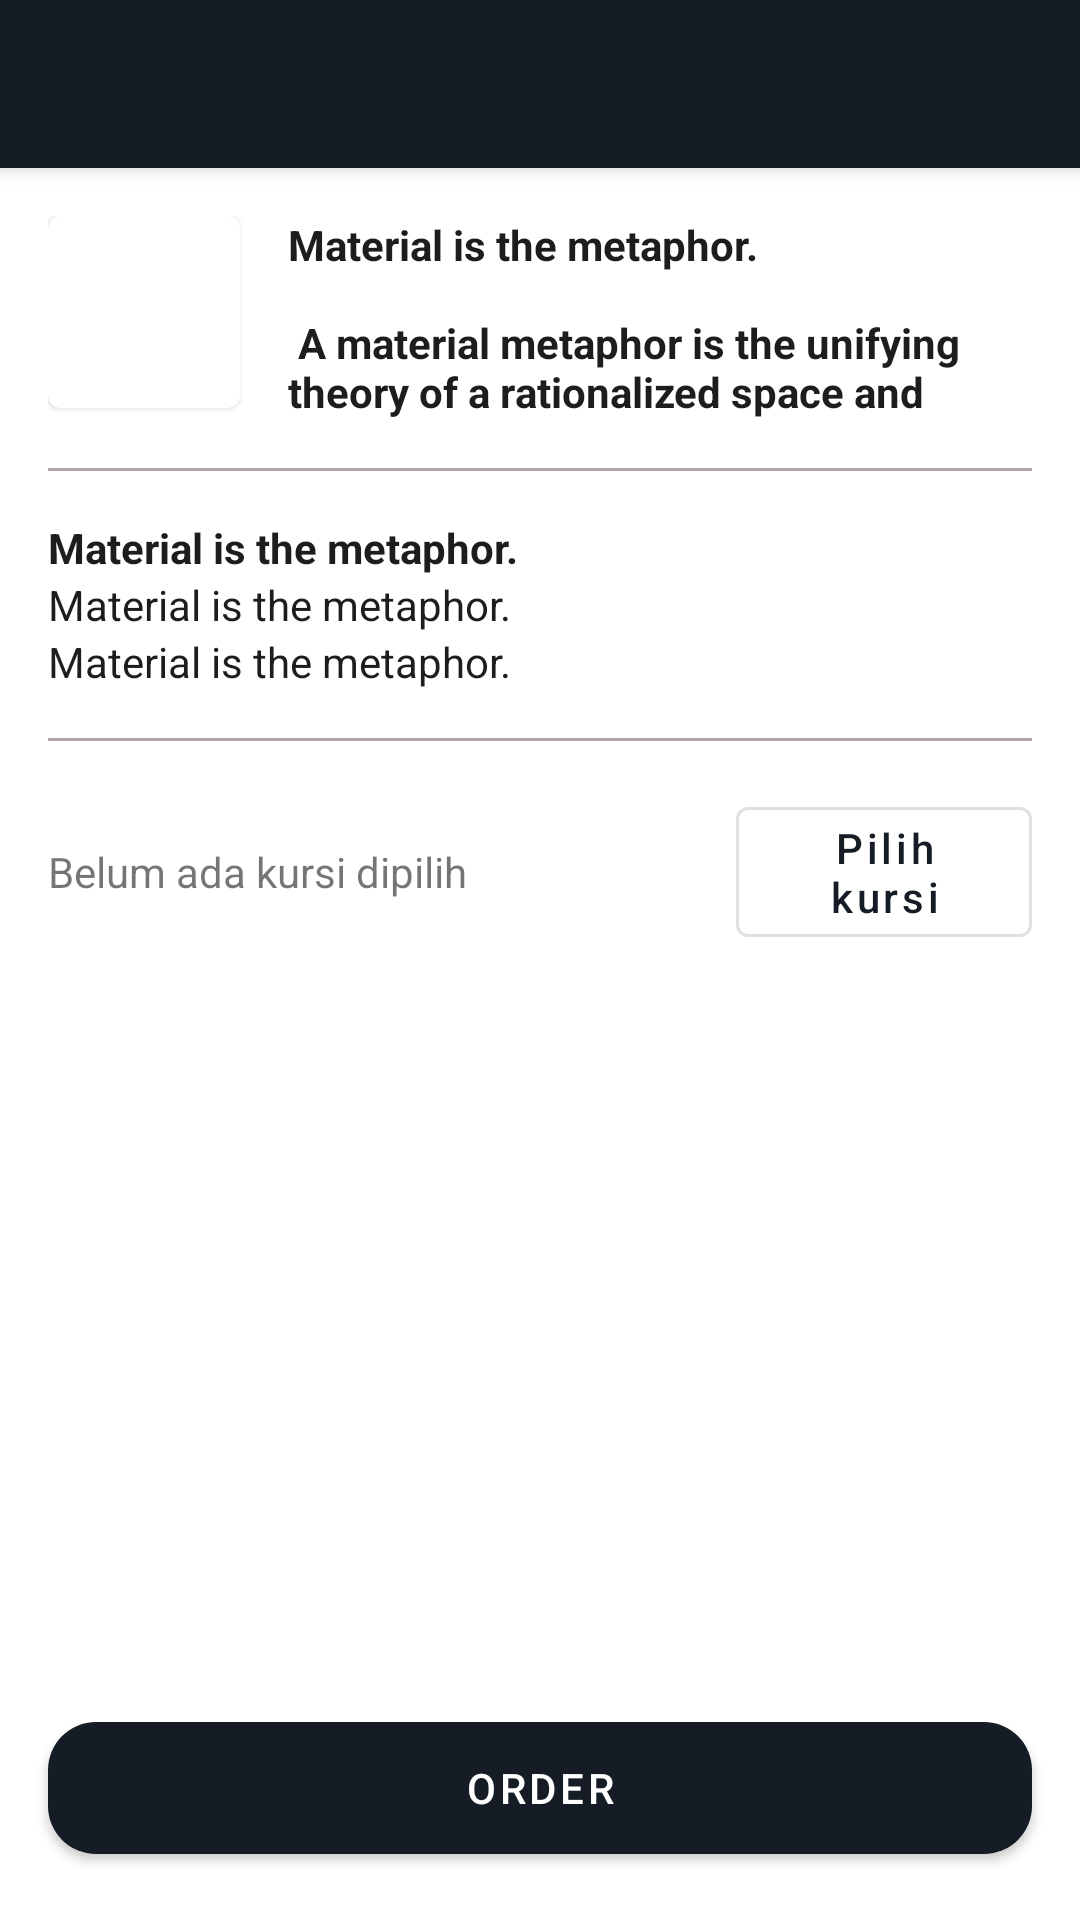

Android layout source for this screen:
<!-- AndroidManifest.xml: activity theme AppTheme.NoActionBar.NoActionBar -->
<!-- res/layout/activity_order.xml -->
<?xml version="1.0" encoding="utf-8"?>
<androidx.coordinatorlayout.widget.CoordinatorLayout xmlns:android="http://schemas.android.com/apk/res/android"
    xmlns:app="http://schemas.android.com/apk/res-auto"
    xmlns:tools="http://schemas.android.com/tools"
    android:layout_width="match_parent"
    android:layout_height="match_parent"
    tools:context=".ui.order.OrderActivity">

    <com.google.android.material.appbar.AppBarLayout
        android:layout_width="match_parent"
        android:layout_height="wrap_content"
        android:theme="@style/AppTheme.NoActionBar.AppBarOverlay">

        <androidx.appcompat.widget.Toolbar
            android:id="@+id/toolbar"
            android:layout_width="match_parent"
            android:layout_height="?attr/actionBarSize"
            android:background="?attr/colorPrimary"
            app:popupTheme="@style/AppTheme.NoActionBar.PopupOverlay" />

    </com.google.android.material.appbar.AppBarLayout>

    <include layout="@layout/content_order" />

    <com.google.android.material.button.MaterialButton
        android:layout_width="match_parent"
        android:layout_gravity="bottom"
        android:text="@string/order"
        android:id="@+id/btn_order"
        app:cornerRadius="@dimen/corner_size_16"
        android:layout_margin="@dimen/margin_size_16"
        android:layout_height="?attr/actionBarSize"/>

</androidx.coordinatorlayout.widget.CoordinatorLayout>
<!-- res/layout/content_order.xml (included above) -->
<?xml version="1.0" encoding="utf-8"?>
<ScrollView
    xmlns:android="http://schemas.android.com/apk/res/android"
    xmlns:app="http://schemas.android.com/apk/res-auto"
    android:layout_width="match_parent"
    android:layout_height="wrap_content"
    app:layout_behavior="@string/appbar_scrolling_view_behavior">

    <LinearLayout
        android:layout_margin="@dimen/margin_size_16"
        android:orientation="vertical"
        android:layout_width="match_parent"
        android:layout_height="wrap_content">

        <LinearLayout
            android:orientation="horizontal"
            android:layout_width="match_parent"
            android:layout_height="wrap_content">

            <com.google.android.material.card.MaterialCardView
                android:layout_width="64dp"
                android:layout_height="64dp">
                <ImageView
                    android:id="@+id/order_movie_poster"
                    android:scaleType="centerCrop"
                    android:layout_width="match_parent"
                    android:layout_height="match_parent"/>
            </com.google.android.material.card.MaterialCardView>

            <TextView
                android:layout_marginStart="@dimen/margin_size_16"
                android:id="@+id/order_movieName_textView"
                android:textColor="@color/colorBlack"
                android:textStyle="bold"
                android:maxLines="4"
                android:text="@string/large_text"
                android:layout_width="match_parent"
                android:layout_height="wrap_content"/>
        </LinearLayout>


        <View
            android:layout_marginBottom="@dimen/margin_size_16"
            android:layout_marginTop="@dimen/margin_size_16"
            android:background="@color/colorGray"
            android:layout_width="match_parent"
            android:layout_height="1dp"/>

        <TextView
            android:id="@+id/order_date_textView"
            android:textColor="@color/colorBlack"
            android:textStyle="bold"
            android:maxLines="1"
            android:text="@string/large_text"
            android:layout_width="match_parent"
            android:layout_height="wrap_content"/>
        <TextView
            android:id="@+id/order_hour_textView"
            android:textColor="@color/colorBlack"
            android:maxLines="1"
            android:text="@string/large_text"
            android:layout_width="match_parent"
            android:layout_height="wrap_content"/>
        <TextView
            android:id="@+id/order_studio_textView"
            android:textColor="@color/colorBlack"
            android:maxLines="1"
            android:text="@string/large_text"
            android:layout_width="match_parent"
            android:layout_height="wrap_content"/>

        <View
            android:layout_marginBottom="@dimen/margin_size_16"
            android:layout_marginTop="@dimen/margin_size_16"
            android:background="@color/colorGray"
            android:layout_width="match_parent"
            android:layout_height="1dp"/>
        <LinearLayout
            android:gravity="center_vertical"
            android:weightSum="1"
            android:orientation="horizontal"
            android:layout_width="match_parent"
            android:layout_height="wrap_content">

            <TextView
                android:text="Belum ada kursi dipilih"
                android:id="@+id/order_selected_seats"
                android:layout_weight="0.7"
                android:layout_width="0dp"
                android:layout_height="wrap_content"/>
            <com.google.android.material.button.MaterialButton
                android:layout_width="0dp"
                android:layout_weight="0.3"
                android:textAllCaps="false"
                android:text="@string/select_seat"
                android:id="@+id/order_button_select_seat"
                style="@style/Widget.MaterialComponents.Button.OutlinedButton"
                android:layout_height="wrap_content"/>
        </LinearLayout>

    </LinearLayout>




</ScrollView>
<!-- resources referenced by this layout -->
<resources>
  <color name="colorBlack">#1D1D1D</color>
  <color name="colorGray">#B4A3A3</color>
  <dimen name="corner_size_16">16dp</dimen>
  <dimen name="margin_size_16">16dp</dimen>
  <string name="order">Order</string>
  <string name="select_seat">Pilih kursi</string>
</resources>
